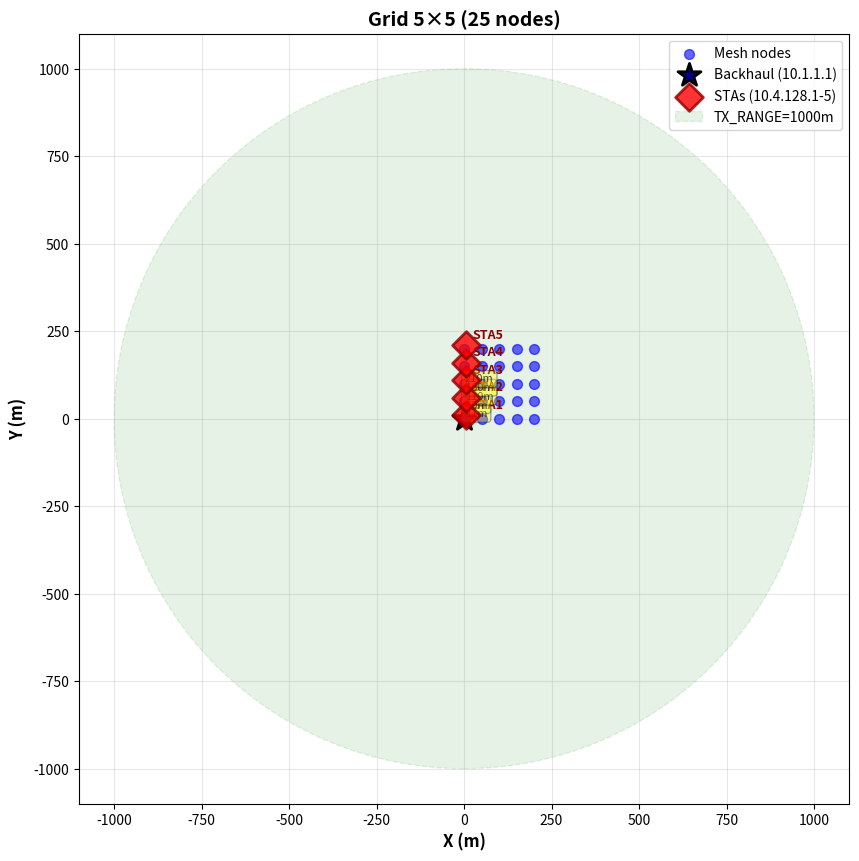

This figure's Python source: (Note: this script raises an exception after producing the figure.)
#!/usr/bin/env python3
"""
visualize_topologies.py — Gera plots XY das posições mesh + STAs
para diagnosticar posicionamento de STAs em grid-25 vs random-50.

Uso:
  python3 visualize_topologies.py
  
Saida:
  - topology_comparison.png (grid-25 vs random-50 lado ao lado)
  - grid_25_positions.png
  - random_50_positions.png
"""

import sys
import math
import random
from pathlib import Path

try:
    import matplotlib.pyplot as plt
    import matplotlib.patches as patches
    from matplotlib.patches import Circle
except ImportError:
    print("ERRO: matplotlib não instalado")
    print("  Instale com: pip install matplotlib")
    sys.exit(1)

BASE = Path("/mnt/d/OneDrive/Documentos/UFABC/2026.1/Avaliacao_Desempenho_Redes_MESH")
EXPERIMENTS = BASE / "experiments"

# ─────────────────────────────────────────────────────────────────
# Funcoes de geração de posições (copiadas de generate_all_configs.py)
# ─────────────────────────────────────────────────────────────────

def _gen_positions(n, area, seed, min_dist):
    """Gera n posicoes aleatorias reprodutiveis (no 0 = backhaul na origem)."""
    rng = random.Random(seed)
    positions = [(0.0, 0.0)]  # backhaul fixo em origem
    attempts = 0
    while len(positions) < n:
        x = rng.uniform(20, area - 20)
        y = rng.uniform(20, area - 20)
        if all(math.hypot(x - px, y - py) >= min_dist for px, py in positions):
            positions.append((x, y))
        attempts += 1
        if attempts > 200_000:
            raise RuntimeError(f"Impossível gerar {n} posições")
    return positions


def _grid_positions(n_side=5, spacing=50):
    """Gera posições grid 5x5."""
    return [(col * spacing, row * spacing)
            for row in range(n_side)
            for col in range(n_side)]


def list_sta_mobility_sampled(positions, n_stas, offset_x=5, offset_y=10):
    """Amostra uniforme de n_stas STAs a partir de posições mesh."""
    n_mesh = len(positions)
    step = max(1, n_mesh // n_stas)
    selected = [positions[i * step] for i in range(n_stas)]
    
    # Aplicar offset
    return [(x + offset_x, y + offset_y) for x, y in selected]


# ─────────────────────────────────────────────────────────────────
# Geração de plots
# ─────────────────────────────────────────────────────────────────

def plot_topology(title, mesh_pos, sta_pos, tx_range=1000, figsize=(10, 10)):
    """Cria plot único de topologia com mesh nodes e STAs."""
    fig, ax = plt.subplots(figsize=figsize)
    
    # Plot mesh nodes (azul, pequenos)
    mesh_x = [p[0] for p in mesh_pos]
    mesh_y = [p[1] for p in mesh_pos]
    ax.scatter(mesh_x, mesh_y, c='blue', s=50, alpha=0.6, label='Mesh nodes', zorder=2)
    
    # Plot backhaul (0,0) conspícuo
    ax.scatter([0], [0], c='darkblue', s=300, marker='*', 
               label='Backhaul (10.1.1.1)', zorder=3, edgecolors='black', linewidth=2)
    
    # Plot STAs (vermelho, maiores)
    sta_x = [p[0] for p in sta_pos]
    sta_y = [p[1] for p in sta_pos]
    ax.scatter(sta_x, sta_y, c='red', s=200, marker='D', alpha=0.8, 
               label='STAs (10.4.128.1-5)', zorder=4, edgecolors='darkred', linewidth=2)
    
    # Anotar STAs
    for i, (x, y) in enumerate(sta_pos, 1):
        ax.annotate(f'STA{i}', xy=(x, y), xytext=(5, 5), textcoords='offset points',
                   fontsize=9, fontweight='bold', color='darkred')
    
    # Desenhar círculos de tx_range em torno do backhaul
    circle = Circle((0, 0), tx_range, color='green', alpha=0.1, linestyle='--', 
                   linewidth=1, label=f'TX_RANGE={tx_range}m')
    ax.add_patch(circle)
    
    # Linhas de distância STA → Backhaul
    for i, (x, y) in enumerate(sta_pos, 1):
        dist = math.hypot(x - 0, y - 0)
        color = 'green' if dist <= tx_range else 'red'
        ax.plot([0, x], [0, y], color=color, alpha=0.2, linestyle=':', linewidth=1, zorder=1)
        
        # Anotar distância
        mid_x, mid_y = x/2, y/2
        ax.text(mid_x, mid_y, f'{dist:.0f}m', fontsize=8, alpha=0.7,
               bbox=dict(boxstyle='round,pad=0.3', facecolor='yellow', alpha=0.3))
    
    ax.set_xlabel('X (m)', fontsize=12, fontweight='bold')
    ax.set_ylabel('Y (m)', fontsize=12, fontweight='bold')
    ax.set_title(title, fontsize=14, fontweight='bold')
    ax.legend(loc='upper right', fontsize=10)
    ax.grid(True, alpha=0.3)
    ax.set_aspect('equal')
    
    return fig, ax


def plot_comparison(grid_mesh, grid_sta, random_mesh, random_sta, tx_range=1000):
    """Cria plot lado-a-lado comparando grid-25 vs random-50."""
    fig, (ax1, ax2) = plt.subplots(1, 2, figsize=(18, 8))
    
    # ── Grid-25 (esquerda) ──
    grid_x = [p[0] for p in grid_mesh]
    grid_y = [p[1] for p in grid_mesh]
    ax1.scatter(grid_x, grid_y, c='blue', s=50, alpha=0.6, label='Mesh nodes')
    ax1.scatter([0], [0], c='darkblue', s=300, marker='*', label='Backhaul')
    
    grid_sta_x = [p[0] for p in grid_sta]
    grid_sta_y = [p[1] for p in grid_sta]
    ax1.scatter(grid_sta_x, grid_sta_y, c='red', s=200, marker='D', alpha=0.8,
               label='STAs', edgecolors='darkred', linewidth=2)
    
    for i, (x, y) in enumerate(grid_sta, 1):
        dist = math.hypot(x, y)
        ax1.annotate(f'STA{i}\n({dist:.0f}m)', xy=(x, y), xytext=(5, 5),
                    textcoords='offset points', fontsize=8, fontweight='bold', color='darkred')
    
    circle1 = Circle((0, 0), tx_range, color='green', alpha=0.1, linestyle='--', linewidth=1)
    ax1.add_patch(circle1)
    ax1.set_xlabel('X (m)', fontsize=11, fontweight='bold')
    ax1.set_ylabel('Y (m)', fontsize=11, fontweight='bold')
    ax1.set_title('Grid 5×5 (25 nodes)', fontsize=12, fontweight='bold')
    ax1.legend(loc='upper right', fontsize=9)
    ax1.grid(True, alpha=0.3)
    ax1.set_aspect('equal')
    
    # ── Random-50 (direita) ──
    random_x = [p[0] for p in random_mesh]
    random_y = [p[1] for p in random_mesh]
    ax2.scatter(random_x, random_y, c='blue', s=50, alpha=0.4, label='Mesh nodes (random)')
    ax2.scatter([0], [0], c='darkblue', s=300, marker='*', label='Backhaul')
    
    random_sta_x = [p[0] for p in random_sta]
    random_sta_y = [p[1] for p in random_sta]
    ax2.scatter(random_sta_x, random_sta_y, c='red', s=200, marker='D', alpha=0.8,
               label='STAs', edgecolors='darkred', linewidth=2)
    
    for i, (x, y) in enumerate(random_sta, 1):
        dist = math.hypot(x, y)
        ax2.annotate(f'STA{i}\n({dist:.0f}m)', xy=(x, y), xytext=(5, 5),
                    textcoords='offset points', fontsize=8, fontweight='bold', color='darkred')
    
    circle2 = Circle((0, 0), tx_range, color='green', alpha=0.1, linestyle='--', linewidth=1)
    ax2.add_patch(circle2)
    ax2.set_xlabel('X (m)', fontsize=11, fontweight='bold')
    ax2.set_ylabel('Y (m)', fontsize=11, fontweight='bold')
    ax2.set_title('Random 50 nodes (seed=200)', fontsize=12, fontweight='bold')
    ax2.legend(loc='upper right', fontsize=9)
    ax2.grid(True, alpha=0.3)
    ax2.set_aspect('equal')
    
    # Ajustar limites para mostrar tudo
    max_range = 420  # área random-50
    ax2.set_xlim(-50, max_range + 50)
    ax2.set_ylim(-50, max_range + 50)
    
    plt.tight_layout()
    return fig


def main():
    print("\n📊 Gerando visualização de posições de topologias...")
    print("=" * 60)
    
    # ── Dados Grid-25 ──
    print("\n[1/3] Grid 5×5 (25 nodes)...")
    grid_mesh = _grid_positions(5, spacing=50)
    grid_sta = list_sta_mobility_sampled(grid_mesh, n_stas=5)
    
    print(f"  Mesh nodes: {len(grid_mesh)}")
    print(f"  STAs amostradas: {len(grid_sta)}")
    print(f"  Posições STAs (X, Y, dist ao backhaul):")
    for i, (x, y) in enumerate(grid_sta, 1):
        dist = math.hypot(x, y)
        print(f"    STA{i}: ({x:.1f}, {y:.1f}) → dist={dist:.1f}m")
    
    # ── Dados Random-50 ──
    print("\n[2/3] Random 50 nodes (seed=200)...")
    random_mesh = _gen_positions(50, area=420, seed=200, min_dist=28)
    random_sta = list_sta_mobility_sampled(random_mesh, n_stas=5)
    
    print(f"  Mesh nodes: {len(random_mesh)}")
    print(f"  STAs amostradas (step={len(random_mesh)//5}): {len(random_sta)}")
    print(f"  Posições STAs (X, Y, dist ao backhaul):")
    for i, (x, y) in enumerate(random_sta, 1):
        dist = math.hypot(x, y)
        print(f"    STA{i}: ({x:.1f}, {y:.1f}) → dist={dist:.1f}m")
    
    # ── Estatísticas de comparação ──
    print("\n[3/3] Comparação de distribuições...")
    grid_dists = [math.hypot(x, y) for x, y in grid_sta]
    random_dists = [math.hypot(x, y) for x, y in random_sta]
    
    print(f"\nDistâncias STAs → Backhaul:")
    print(f"  Grid-25:   min={min(grid_dists):.1f}m  max={max(grid_dists):.1f}m  avg={sum(grid_dists)/len(grid_dists):.1f}m")
    print(f"  Random-50: min={min(random_dists):.1f}m  max={max(random_dists):.1f}m  avg={sum(random_dists)/len(random_dists):.1f}m")
    
    tx_range = 1000
    grid_reachable = sum(1 for d in grid_dists if d <= tx_range)
    random_reachable = sum(1 for d in random_dists if d <= tx_range)
    
    print(f"\nSTAs reachable com TX_RANGE={tx_range}m:")
    print(f"  Grid-25:   {grid_reachable}/5 STAs")
    print(f"  Random-50: {random_reachable}/5 STAs")
    
    # ── Geração de plots ──
    print("\n📈 Gerando plots...")
    
    # Plot individual grid-25
    fig1, _ = plot_topology("Grid 5×5 (25 nodes)", grid_mesh, grid_sta, tx_range=tx_range, figsize=(10, 10))
    fig1.savefig(EXPERIMENTS / "grid_25_positions.png", dpi=150, bbox_inches='tight')
    print("   ✓ grid_25_positions.png")
    
    # Plot individual random-50
    fig2, _ = plot_topology("Random 50 nodes (seed=200)", random_mesh, random_sta, tx_range=tx_range, figsize=(10, 10))
    fig2.savefig(EXPERIMENTS / "random_50_positions.png", dpi=150, bbox_inches='tight')
    print("   ✓ random_50_positions.png")
    
    # Plot comparação lado-a-lado
    fig3 = plot_comparison(grid_mesh, grid_sta, random_mesh, random_sta, tx_range=tx_range)
    fig3.savefig(EXPERIMENTS / "topology_comparison.png", dpi=150, bbox_inches='tight')
    print("   ✓ topology_comparison.png")
    
    print("\n" + "=" * 60)
    print("✅ Visualizações geradas!")
    print(f"   Abra em: {EXPERIMENTS}/topology_comparison.png")
    print("=" * 60)


if __name__ == "__main__":
    main()
